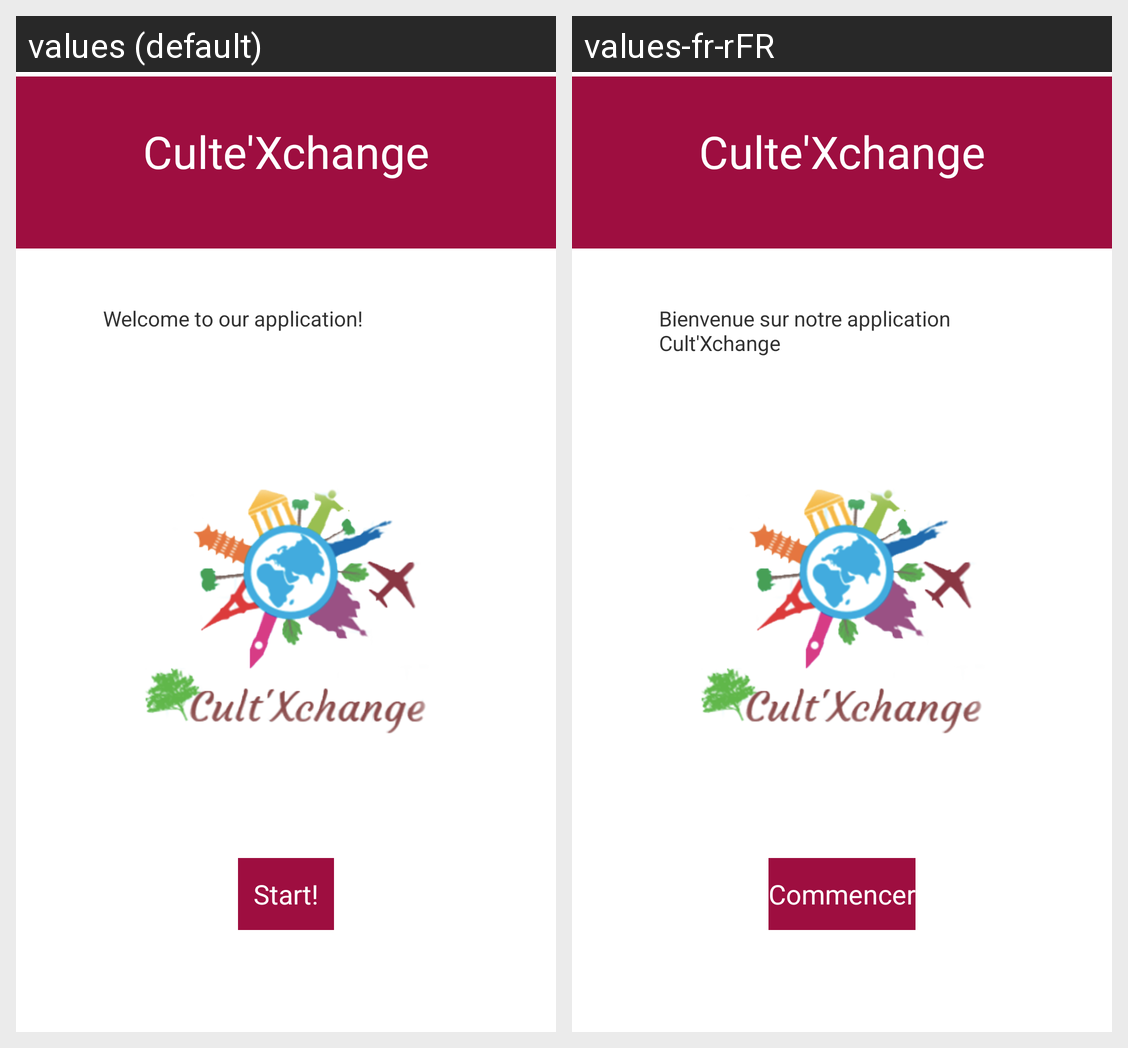

Translations of the strings shown on this Android screen, per locale in the grid:
Android screen res/layout/activity_first_page.xml rendered under 2 locales, left to right: values (default), values-fr-rFR. Device: Nexus 5 (rendered at 1080×1920; each locale shown at half size, 540×960, under a caption strip naming it); theme AppTheme.
Strings drawn on this screen, with the default value and each locale's value (text and hints the layout hard-codes, and strings that could not be matched under every locale, appear in the picture but are not listed):

start
  values: Start!
  values-fr-rFR: Commencer

welcome_message
  values: Welcome to our application!
  values-fr-rFR: Bienvenue sur notre application Cult'Xchange
